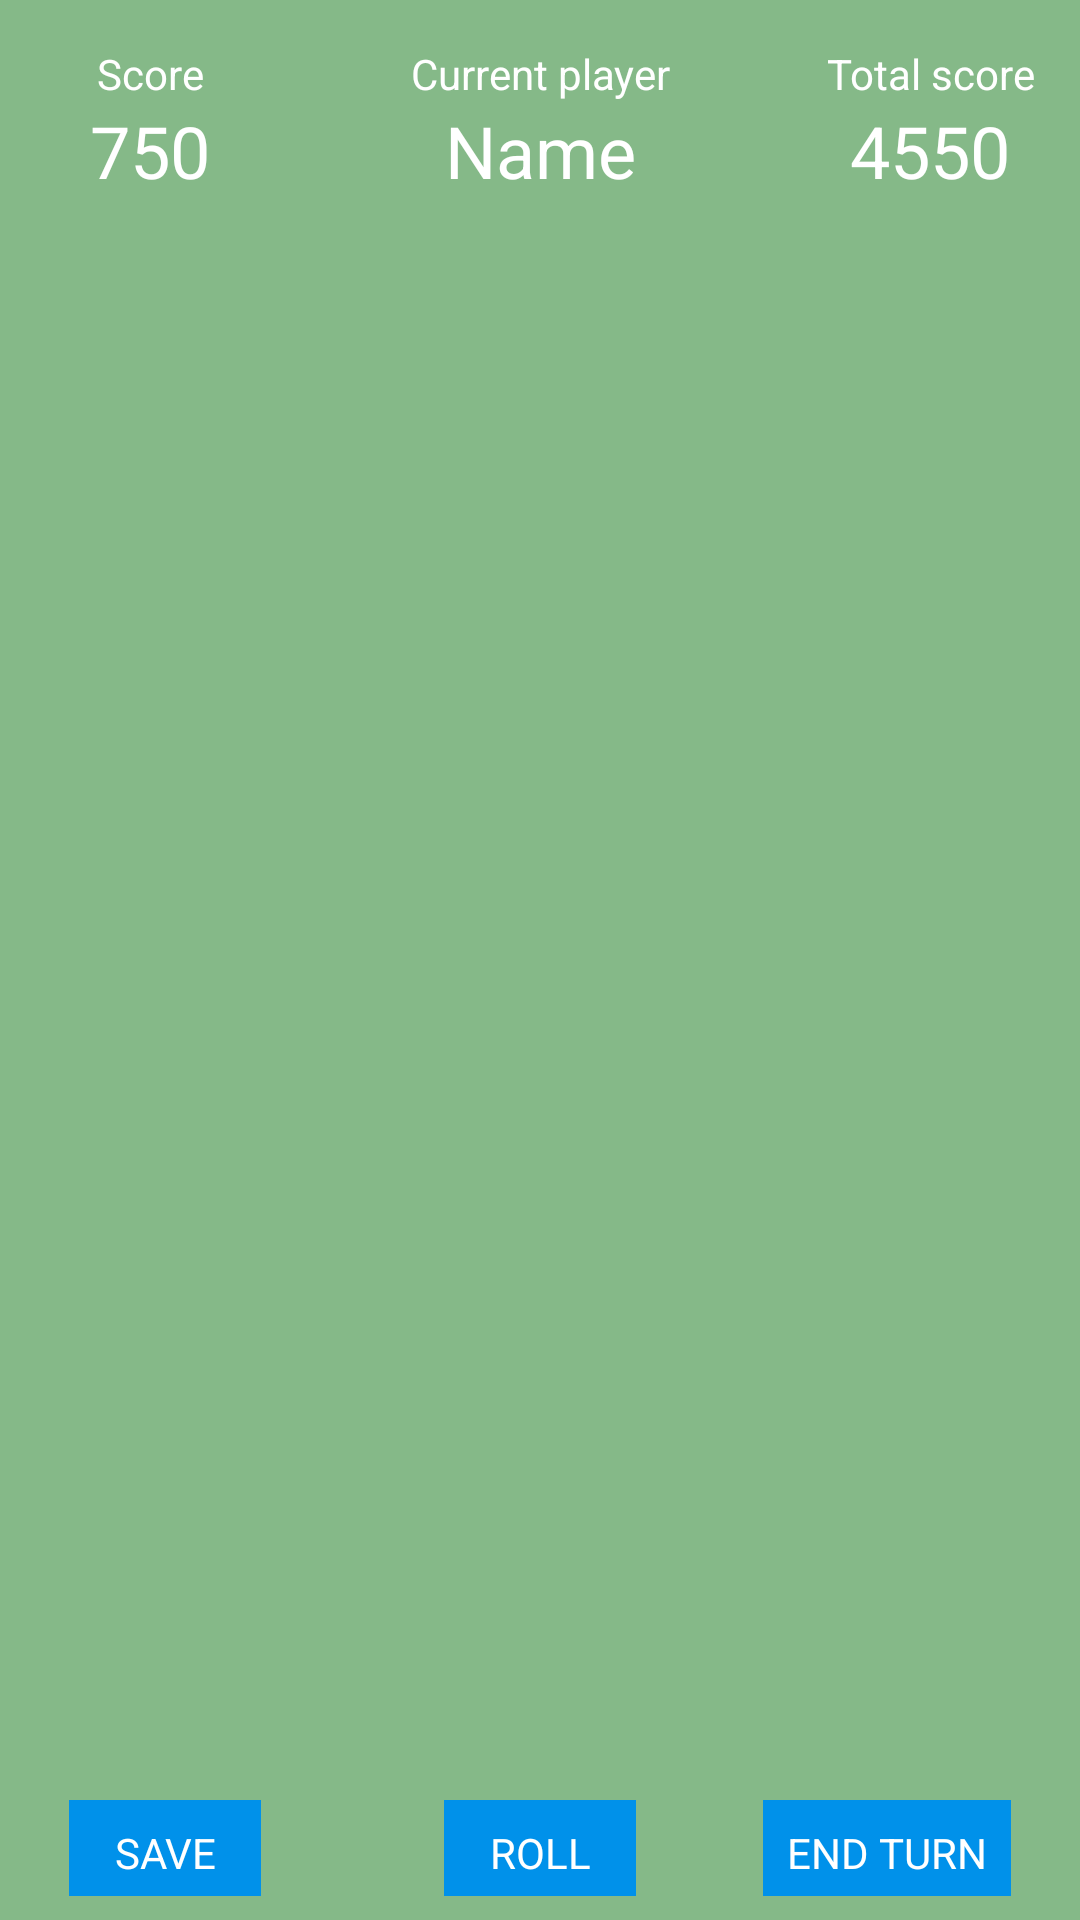

Write the Android layout XML for this screen, with the resource values it uses.
<!-- AndroidManifest.xml: application theme AppTheme -->
<!-- res/layout/activity_board.xml -->
<LinearLayout xmlns:android="http://schemas.android.com/apk/res/android"
                xmlns:tools="http://schemas.android.com/tools"
                android:orientation="vertical"
                android:layout_width="match_parent"
                android:layout_height="match_parent"
                android:background="@color/background"
                tools:context="com.fredrikux.greed.views.BoardActivity">

    <TableLayout
        android:layout_width="fill_parent"
        android:layout_height="wrap_content"
        android:stretchColumns="1">
        <TableRow
            android:layout_width="fill_parent"
            android:layout_height="wrap_content"
            android:gravity="center_horizontal"
            android:layout_gravity="center"
            android:layout_marginTop="15dp"
            android:layout_weight="3">

            <TextView
                android:layout_width="fill_parent"
                android:layout_height="wrap_content"
                android:textAppearance="?android:attr/textAppearanceSmall"
                android:text="@string/score_label_text"
                android:id="@+id/score_label"
                android:layout_column="0"
                android:layout_weight="0.25"
                android:width="100dp"
                android:gravity="center"/>

            <TextView
                android:layout_width="fill_parent"
                android:layout_height="wrap_content"
                android:textAppearance="?android:attr/textAppearanceSmall"
                android:text="@string/player_label_text"
                android:id="@+id/player_label"
                android:layout_column="1"
                android:layout_weight="0.5"
                android:gravity="center"
                />
            <TextView
                android:layout_width="fill_parent"
                android:layout_height="wrap_content"
                android:textAppearance="?android:attr/textAppearanceSmall"
                android:text="@string/saved_label_text"
                android:id="@+id/saved_label"
                android:layout_column="2"
                android:layout_weight="0.25"
                android:width="100dp"
                android:gravity="center"/>
        </TableRow>
        <TableRow
            android:layout_width="fill_parent"
            android:layout_height="wrap_content"
            android:gravity="center_horizontal"
            android:layout_gravity="center"
            android:layout_marginBottom="15dp"
            android:layout_weight="3">
            <TextView
                android:text="750"
                android:layout_width="fill_parent"
                android:layout_height="wrap_content"
                android:id="@+id/score_text"
                android:textSize="@dimen/headline_text_size"
                android:textColor="@color/white"
                android:layout_column="0"
                android:layout_weight="0.3"
                android:width="100dp"
                android:gravity="center"/>
            <TextView
                android:text="Name"
                android:layout_width="fill_parent"
                android:layout_height="wrap_content"
                android:id="@+id/player_text"
                android:textSize="@dimen/headline_text_size"
                android:textColor="@color/white"
                android:layout_column="1"
                android:gravity="center"
                android:layout_weight="0.4"/>
            <TextView
                android:text="4550"
                android:layout_width="fill_parent"
                android:layout_height="wrap_content"
                android:id="@+id/saved_text"
                android:textSize="@dimen/headline_text_size"
                android:textColor="@color/white"
                android:layout_column="2"
                android:layout_weight="0.3"
                android:width="100dp"
                android:gravity="center"/>
        </TableRow>
    </TableLayout>


    <GridView
        android:layout_width="fill_parent"
        android:layout_height="192dp"
        android:id="@+id/dice_view"
        android:numColumns="@integer/numColumns"
        android:verticalSpacing="24dp"
        android:layout_gravity="center"
        android:gravity="center"
        android:visibility="invisible"
        android:layout_weight="1"/>
    <RelativeLayout
        android:layout_width="fill_parent"
        android:layout_height="48dp"
        android:layout_marginLeft="15dp"
        android:layout_marginRight="15dp"
        android:gravity="center_vertical|center_horizontal">
        <Button
            android:minWidth="64dp"
            android:layout_margin="8dp"
            android:textSize="14sp"
            android:gravity="center"
            android:fontFamily="sans-serif"
            android:textStyle="normal"
            android:textColor="@color/white"
            android:singleLine="false"
            android:background="@drawable/button_raised"

            android:layout_width="wrap_content"
            android:layout_height="wrap_content"
            android:text="ROLL"
            android:id="@+id/roll_button"
            android:layout_alignParentBottom="true"
            android:layout_centerHorizontal="true"
            android:enabled="false"/>

        <Button
            android:minWidth="64dp"
            android:layout_margin="8dp"
            android:textSize="14sp"
            android:gravity="center"
            android:fontFamily="sans-serif"
            android:textStyle="normal"
            android:textColor="@color/white"
            android:singleLine="false"
            android:background="@drawable/button_raised"

            android:layout_width="wrap_content"
            android:layout_height="wrap_content"
            android:text="SAVE"
            android:id="@+id/save_button"
            android:layout_alignParentBottom="true"
            android:layout_alignParentLeft="true"
            android:layout_alignParentStart="true"
            android:enabled="false"/>
        <Button
            android:minWidth="64dp"
            android:layout_margin="8dp"
            android:textSize="14sp"
            android:gravity="center"
            android:fontFamily="sans-serif"
            android:textStyle="normal"
            android:textColor="@color/white"
            android:singleLine="false"
            android:background="@drawable/button_raised"

            android:layout_width="wrap_content"
            android:layout_height="wrap_content"
            android:text="END TURN"
            android:id="@+id/end_button"
            android:layout_alignParentBottom="true"
            android:layout_alignParentRight="true"
            android:layout_alignParentEnd="true"
            android:enabled="false"/>
    </RelativeLayout>

</LinearLayout>
<!-- resources referenced by this layout -->
<resources>
  <color name="background">#99388E3C</color>
  <color name="white">#FFF</color>
  <dimen name="headline_text_size">24sp</dimen>
  <!-- drawable button_raised (drawable) -->
  <?xml version="1.0" encoding="utf-8"?>
  <shape xmlns:android="http://schemas.android.com/apk/res/android"
      android:shape="rectangle">
      <corners
          android:radius="0dp"/>
      <padding
          android:bottom="8dp"
          android:left="8dp"
          android:right="8dp"
          android:top="8dp"/>
      <size
          android:height="36dp"/>
      <solid
          android:color="@color/button_raised_colors"/>
  </shape>
  <integer name="numColumns">6</integer>
  <string name="player_label_text">Current player</string>
  <string name="saved_label_text">Total score</string>
  <string name="score_label_text">Score</string>
  <style name="AppTheme" parent="Theme.AppCompat.Light.DarkActionBar">
          
  
          <item name="colorAccent">@color/accent</item>
          <item name="colorPrimary">@color/primary</item>
          <item name="colorPrimaryDark">@color/statusBar</item>
          <item name="android:textColor">@color/white</item>
          <item name="android:textColorPrimary">@color/white</item>
          <item name="android:textColorHint">@color/hint</item>
  
      </style>
  <color name="accent">#0091EA</color>
  <color name="primary">#4CAF50</color>
  <color name="statusBar">#388E3C</color>
  <color name="hint">#30ffffff</color>
</resources>
